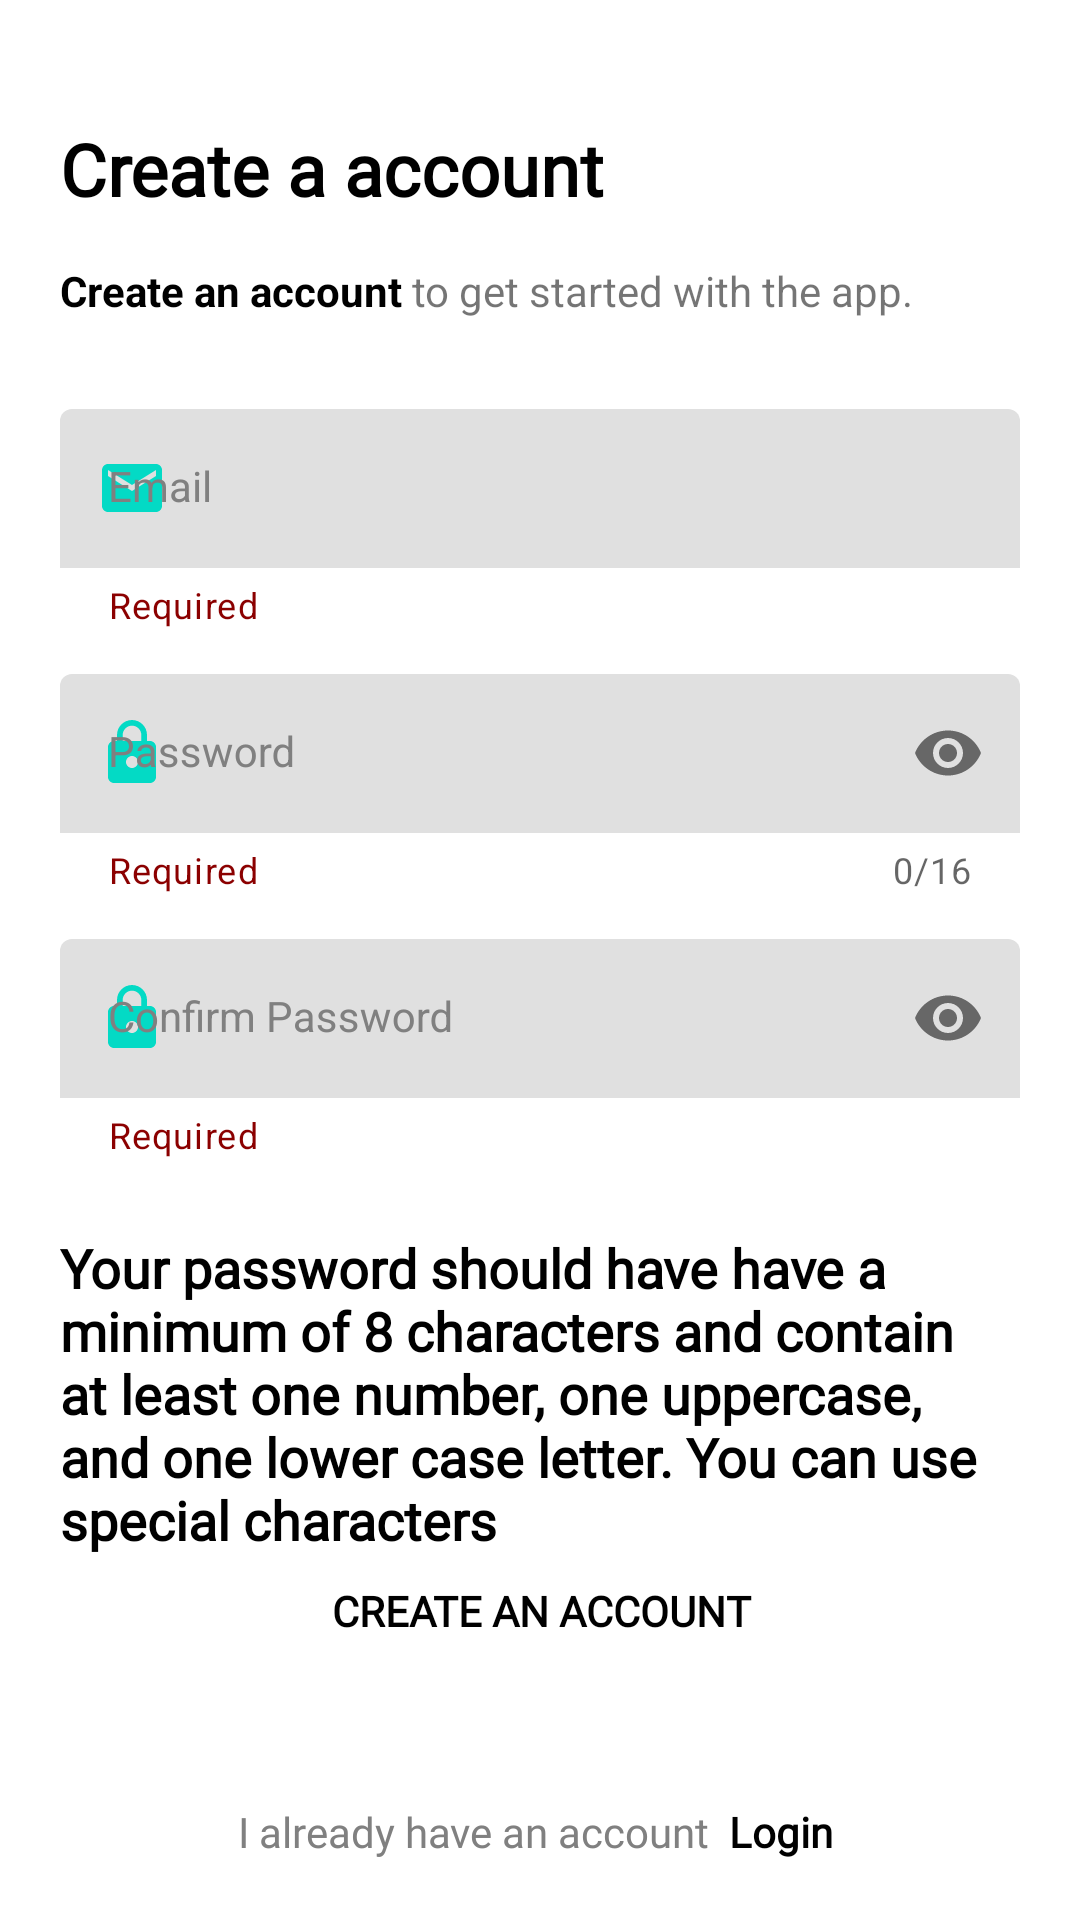

The Android layout XML behind this screen, and the referenced resources:
<!-- AndroidManifest.xml: application theme Theme.AuthenticationApp -->
<!-- res/layout/activity_register.xml -->
<?xml version="1.0" encoding="utf-8"?>
<androidx.constraintlayout.widget.ConstraintLayout xmlns:android="http://schemas.android.com/apk/res/android"
    xmlns:app="http://schemas.android.com/apk/res-auto"
    xmlns:tools="http://schemas.android.com/tools"
    android:layout_width="match_parent"
    android:layout_height="match_parent"
    tools:context=".RegisterActivity"
    android:padding="20dp">

    <TextView
        android:id="@+id/tv_register_title"
        android:layout_width="match_parent"
        android:layout_height="wrap_content"
        android:layout_marginTop="20dp"
        android:text="@string/register_title"
        style="@style/Title"
        app:layout_constraintEnd_toEndOf="parent"
        app:layout_constraintStart_toStartOf="parent"
        app:layout_constraintTop_toTopOf="parent" />

    <TextView
        android:id="@+id/tv_register_sub_title"
        android:layout_width="match_parent"
        android:layout_height="wrap_content"
        android:layout_marginTop="15dp"
        android:text="@string/register_sub_title"
        app:layout_constraintEnd_toEndOf="parent"
        app:layout_constraintStart_toStartOf="parent"
        app:layout_constraintTop_toBottomOf="@id/tv_register_title">

    </TextView>
    <com.google.android.material.textfield.TextInputLayout
        android:id="@+id/til_email"
        app:helperText="@string/required"
        app:helperTextTextColor="@color/holo_red"
        android:layout_width="match_parent"
        android:layout_height="wrap_content"
        android:layout_marginTop="30dp"
        android:hint="@string/register_email"
        style="@style/TextInputLayout"
        app:layout_constraintEnd_toEndOf="parent"
        app:layout_constraintStart_toStartOf="parent"
        app:layout_constraintTop_toBottomOf="@id/tv_register_sub_title"
        app:startIconDrawable="@drawable/ic_baseline_email_24">

        <com.google.android.material.textfield.TextInputEditText
            android:id="@+id/et_email"
            style="@style/TextInputLayout"
            android:layout_width="match_parent"
            android:layout_height="wrap_content" />

    </com.google.android.material.textfield.TextInputLayout>

    <com.google.android.material.textfield.TextInputLayout
        android:id="@+id/til_password"
        app:helperText="@string/required"
        app:helperTextTextColor="@color/holo_red"
        android:layout_width="match_parent"
        android:layout_height="wrap_content"
        android:layout_marginTop="15dp"
        app:passwordToggleEnabled="true"
        android:hint="@string/login_password"
        app:counterEnabled="true"
        app:counterMaxLength="16"
        style="@style/TextInputLayout"
        app:layout_constraintEnd_toEndOf="parent"
        app:layout_constraintStart_toStartOf="parent"
        app:layout_constraintTop_toBottomOf="@id/til_email"
        app:startIconDrawable="@drawable/ic_baseline_lock_24">

        <com.google.android.material.textfield.TextInputEditText
            android:id="@+id/et_password"
            android:layout_width="match_parent"
            android:layout_height="wrap_content"
            android:inputType="textPassword"
            style="@style/TextInputLayout"/>

    </com.google.android.material.textfield.TextInputLayout>

    <com.google.android.material.textfield.TextInputLayout
        android:id="@+id/til_confirm_password"
        app:helperText="@string/required"
        app:helperTextTextColor="@color/holo_red"
        android:layout_width="match_parent"
        android:layout_height="wrap_content"
        android:layout_marginTop="15dp"
        app:passwordToggleEnabled="true"
        app:counterMaxLength="16"
        android:hint="@string/register_confirm_password"
        style="@style/TextInputLayout"
        app:layout_constraintEnd_toEndOf="parent"
        app:layout_constraintStart_toStartOf="parent"
        app:layout_constraintTop_toBottomOf="@id/til_password"
        app:startIconDrawable="@drawable/ic_baseline_lock_24">

        <com.google.android.material.textfield.TextInputEditText
            android:id="@+id/et_confirm_password"
            android:layout_width="match_parent"
            android:layout_height="wrap_content"
            android:inputType="textPassword"
            style="@style/TextInputLayout"/>

    </com.google.android.material.textfield.TextInputLayout>


    <TextView
        android:id="@+id/tv_create_sub_text"
        android:layout_width="match_parent"
        android:layout_height="110dp"
        android:layout_marginTop="24dp"
        android:fontFamily="@font/museosans_500"
        android:text="@string/create_sub_text"
        android:textColor="@color/black"
        android:textSize="18sp"
        android:textStyle="bold"
        app:layout_constraintEnd_toEndOf="@id/btn_register"
        app:layout_constraintStart_toStartOf="@id/btn_register"
        app:layout_constraintTop_toBottomOf="@+id/til_confirm_password" />

    <androidx.appcompat.widget.AppCompatButton
        android:id="@+id/btn_register"
        style="@style/ButtonGreen"
        android:layout_width="367dp"
        android:layout_height="56dp"
        android:layout_marginBottom="36dp"
        android:text="@string/btn_register"
        app:layout_constraintBottom_toTopOf="@+id/tv_have_account"
        app:layout_constraintEnd_toEndOf="parent"
        app:layout_constraintStart_toStartOf="parent" />

    <TextView
        android:id="@+id/tv_have_account"
        style="@style/SubTitle"
        android:layout_width="match_parent"
        android:layout_height="wrap_content"
        android:text="@string/register_have_account"
        android:textAlignment="center"
        app:layout_constraintBottom_toBottomOf="parent"
        app:layout_constraintEnd_toEndOf="parent"
        app:layout_constraintStart_toStartOf="parent"
        />







</androidx.constraintlayout.widget.ConstraintLayout>
<!-- resources referenced by this layout -->
<resources>
  <color name="black">#FF000000</color>
  <color name="holo_red">#8b0000</color>
  <!-- drawable ic_baseline_email_24 (drawable) -->
  <vector android:height="24dp" android:tint="#23BE23"
      android:viewportHeight="24" android:viewportWidth="24"
      android:width="24dp" xmlns:android="http://schemas.android.com/apk/res/android">
      <path android:fillColor="@android:color/white" android:pathData="M20,4L4,4c-1.1,0 -1.99,0.9 -1.99,2L2,18c0,1.1 0.9,2 2,2h16c1.1,0 2,-0.9 2,-2L22,6c0,-1.1 -0.9,-2 -2,-2zM20,8l-8,5 -8,-5L4,6l8,5 8,-5v2z"/>
  </vector>
  <!-- drawable ic_baseline_lock_24 (drawable) -->
  <vector android:height="24dp" android:tint="#23BE23"
      android:viewportHeight="24" android:viewportWidth="24"
      android:width="24dp" xmlns:android="http://schemas.android.com/apk/res/android">
      <path android:fillColor="@android:color/white" android:pathData="M18,8h-1L17,6c0,-2.76 -2.24,-5 -5,-5S7,3.24 7,6v2L6,8c-1.1,0 -2,0.9 -2,2v10c0,1.1 0.9,2 2,2h12c1.1,0 2,-0.9 2,-2L20,10c0,-1.1 -0.9,-2 -2,-2zM12,17c-1.1,0 -2,-0.9 -2,-2s0.9,-2 2,-2 2,0.9 2,2 -0.9,2 -2,2zM15.1,8L8.9,8L8.9,6c0,-1.71 1.39,-3.1 3.1,-3.1 1.71,0 3.1,1.39 3.1,3.1v2z"/>
  </vector>
  <string name="btn_register">Create an account</string>
  <string name="create_sub_text"><n>Your password should have have a minimum of 8 characters and contain at least one number, one uppercase, and one lower case letter. You can use special characters </n>
      </string>
  <string name="login_password">Password</string>
  <string name="register_confirm_password">Confirm Password</string>
  <string name="register_email">Email</string>
  <string name="register_have_account">
          I already have an account
          <font color=" #000000 ">
              <b>Login</b>
          </font>
      </string>
  <string name="register_sub_title"><font color="#000000"><b>Create an account</b></font> to get started with the app.
      </string>
  <string name="register_title">Create a account</string>
  <string name="required">Required</string>
  <style name="ButtonGreen">
          <item name="android:background">@drawable/gradient_button_background</item>
  
          <item name="android:fontFamily">@font/museosans_500</item>
          <item name="android:textColor">@color/black</item>
          <item name="android:textSize">14sp</item>
          <item name="android:textStyle">bold</item>
  
      </style>
  <style name="SubTitle">
          <item name="android:fontFamily">@font/museosans_300</item>
          <item name="android:textColor">@color/grey</item>
          <item name="android:textSize">14sp</item>
      </style>
  <style name="TextInputLayout" parent="Widget.MaterialComponents.TextInputLayout.FilledBox">
          <item name="android:textColorHint">@color/grey</item>
          <item name="android:textColor">@color/grey</item>
          <item name="startIconTint">@color/teal_200</item>
          <item name="boxStrokeWidth">0dp</item>
          <item name="boxStrokeWidthFocused">0dp</item>
      </style>
  <style name="Title">
          <item name="android:fontFamily">@font/museosans_500</item>
          <item name="android:textColor">@color/black</item>
          <item name="android:textSize">24sp</item>
          <item name="android:textStyle">bold</item>
      </style>
  <color name="grey">#808080</color>
  <color name="teal_200">#FF03DAC5</color>
  <color name="purple_500">#FF6200EE</color>
  <color name="purple_700">#FF3700B3</color>
  <color name="white">#FFFFFFFF</color>
  <color name="teal_700">#FF018786</color>
</resources>
